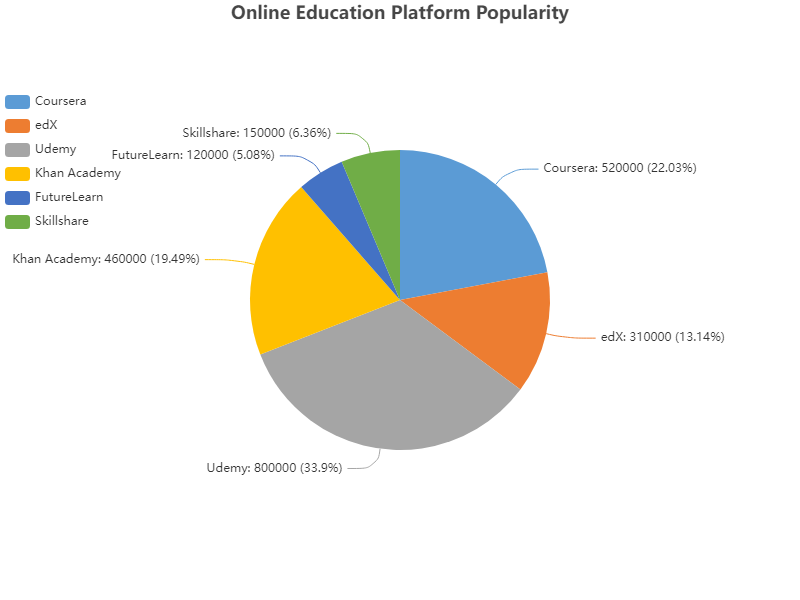

The file beside this chart, header and first rows:
Platform, Users
Coursera, 520000
edX, 310000
Udemy, 800000
Khan Academy, 460000
FutureLearn, 120000
Skillshare, 150000
